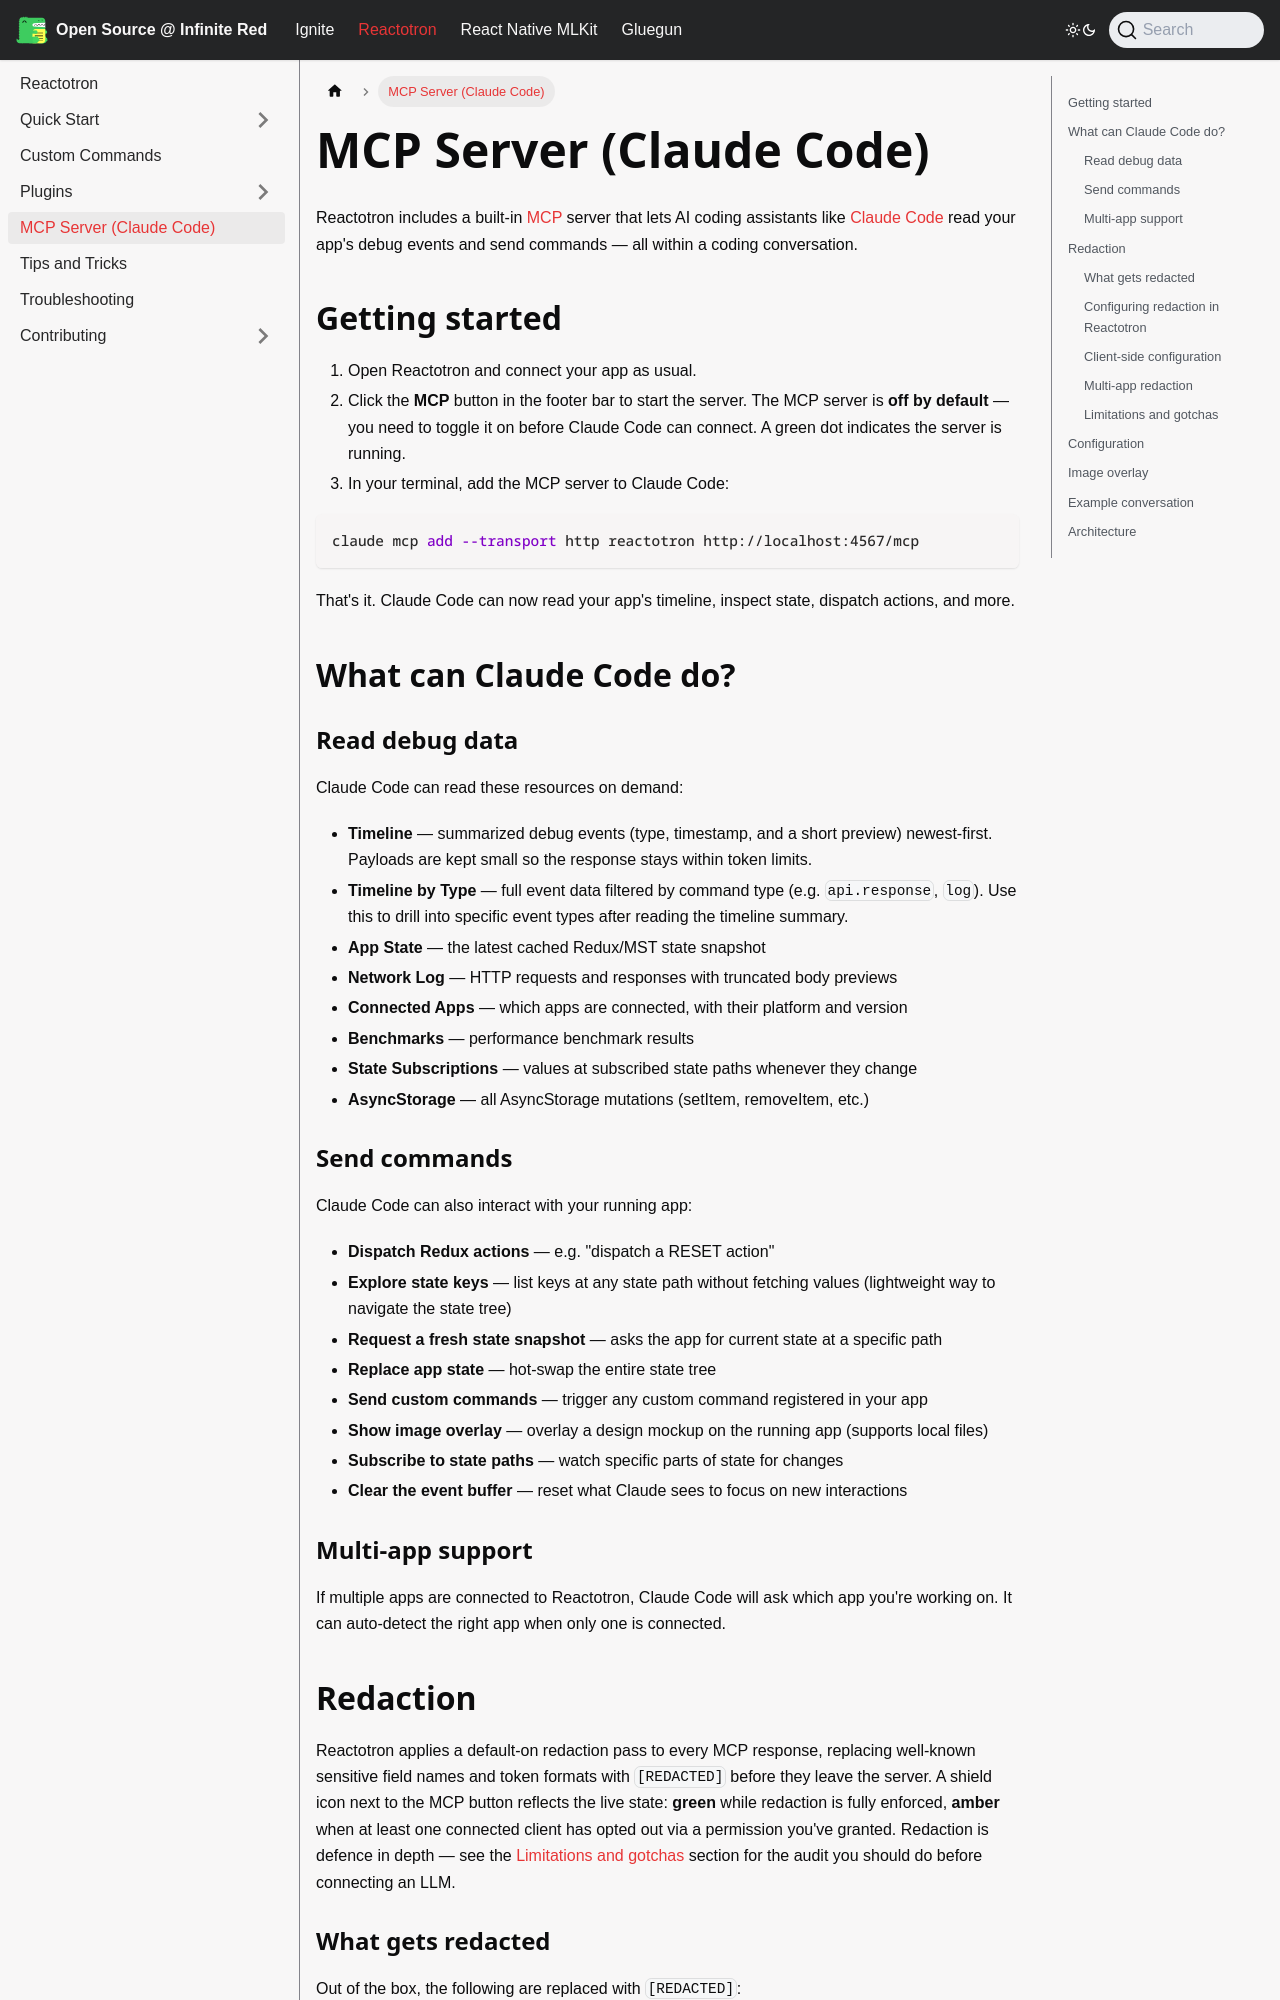

repository: infinitered/ir-docs · page: reactotron/mcp/index.html · generator: docusaurus

---
sidebar_position: 6
title: MCP Server (Claude Code)
---

Reactotron includes a built-in [MCP](https://modelcontextprotocol.io/) server that lets AI coding assistants like [Claude Code](https://claude.ai/claude-code) read your app's debug events and send commands — all within a coding conversation.

## Getting started

1. Open Reactotron and connect your app as usual.
2. Click the **MCP** button in the footer bar to start the server. The MCP server is **off by default** — you need to toggle it on before Claude Code can connect. A green dot indicates the server is running.
3. In your terminal, add the MCP server to Claude Code:

```bash
claude mcp add --transport http reactotron http://localhost:4567/mcp
```

That's it. Claude Code can now read your app's timeline, inspect state, dispatch actions, and more.

## What can Claude Code do?

### Read debug data

Claude Code can read these resources on demand:

- **Timeline** — summarized debug events (type, timestamp, and a short preview) newest-first. Payloads are kept small so the response stays within token limits.
- **Timeline by Type** — full event data filtered by command type (e.g. `api.response`, `log`). Use this to drill into specific event types after reading the timeline summary.
- **App State** — the latest cached Redux/MST state snapshot
- **Network Log** — HTTP requests and responses with truncated body previews
- **Connected Apps** — which apps are connected, with their platform and version
- **Benchmarks** — performance benchmark results
- **State Subscriptions** — values at subscribed state paths whenever they change
- **AsyncStorage** — all AsyncStorage mutations (setItem, removeItem, etc.)

### Send commands

Claude Code can also interact with your running app:

- **Dispatch Redux actions** — e.g. "dispatch a RESET action"
- **Explore state keys** — list keys at any state path without fetching values (lightweight way to navigate the state tree)
- **Request a fresh state snapshot** — asks the app for current state at a specific path
- **Replace app state** — hot-swap the entire state tree
- **Send custom commands** — trigger any custom command registered in your app
- **Show image overlay** — overlay a design mockup on the running app (supports local files)
- **Subscribe to state paths** — watch specific parts of state for changes
- **Clear the event buffer** — reset what Claude sees to focus on new interactions

### Multi-app support

If multiple apps are connected to Reactotron, Claude Code will ask which app you're working on. It can auto-detect the right app when only one is connected.

## Redaction

Reactotron applies a default-on redaction pass to every MCP response, replacing well-known sensitive field names and token formats with `[REDACTED]` before they leave the server. A shield icon next to the MCP button reflects the live state: **green** while redaction is fully enforced, **amber** when at least one connected client has opted out via a permission you've granted. Redaction is defence in depth — see the [Limitations and gotchas](#limitations-and-gotchas) section for the audit you should do before connecting an LLM.
